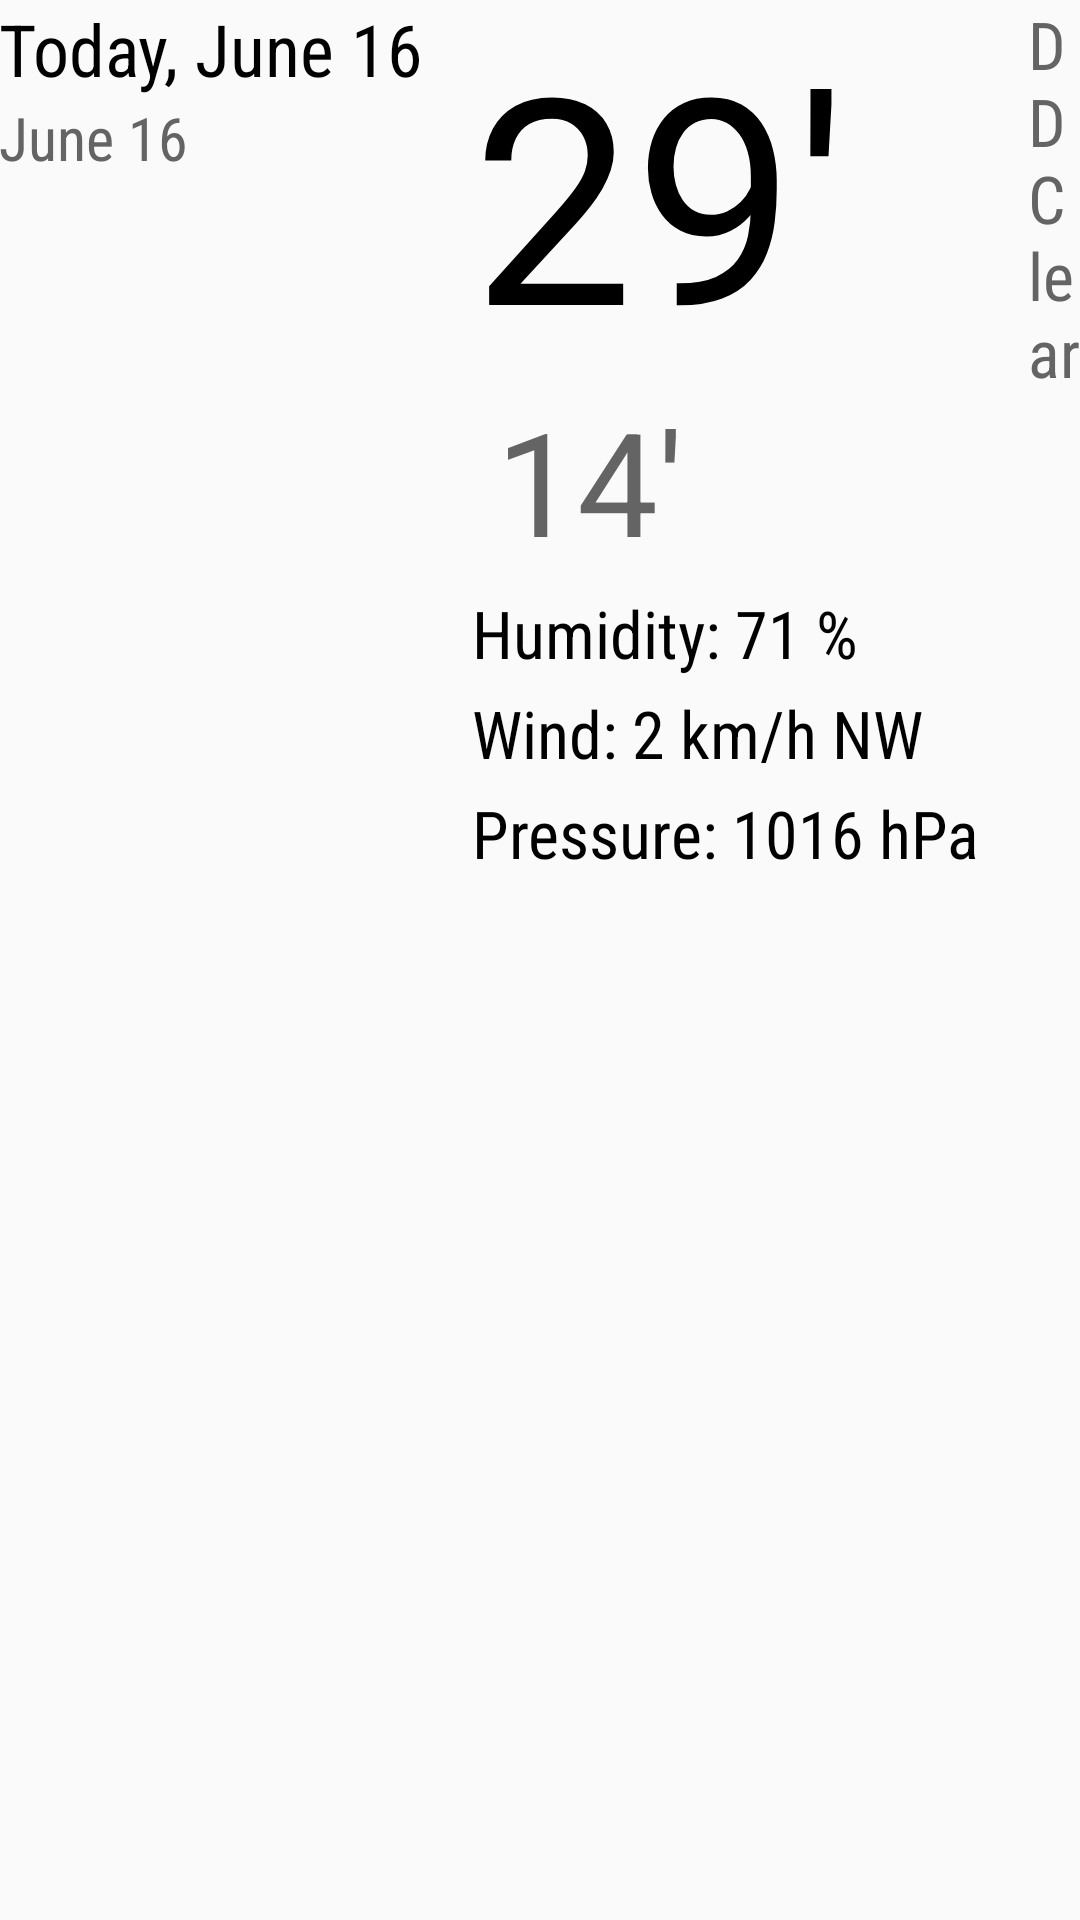

Android layout source for this screen:
<!-- AndroidManifest.xml: application theme AppTheme -->
<!-- res/layout/fragment_detail_wide.xml -->
<ScrollView xmlns:android="http://schemas.android.com/apk/res/android"
    android:layout_width="match_parent"
    android:layout_height="match_parent"
    android:layout_marginTop="?android:attr/actionBarSize"
    android:fillViewport="true">

    <LinearLayout
        android:layout_width="match_parent"
        android:layout_height="wrap_content"
        android:orientation="horizontal"
        android:padding="@dimen/activity_vertical_margin">

        

        
        <LinearLayout
            android:layout_width="wrap_content"
            android:layout_height="wrap_content"
            android:minWidth="56dp"
            android:orientation="vertical">

            <TextView
                android:id="@+id/detail_day_textview"
                android:layout_width="wrap_content"
                android:layout_height="wrap_content"
                android:fontFamily="sans-serif-condensed"
                android:minWidth="120dp"
                android:text="Today, June 16"
                android:textColor="@color/black"
                android:textSize="24sp" />

            <TextView
                android:id="@+id/detail_date_textview"
                android:layout_width="wrap_content"
                android:layout_height="wrap_content"
                android:fontFamily="sans-serif-condensed"
                android:text="June 16"
                android:textColor="@color/grey_700"
                android:textSize="20sp" />
        </LinearLayout>


        <LinearLayout
            android:layout_width="wrap_content"
            android:layout_height="wrap_content"
            android:layout_marginLeft="16dp"
            android:orientation="vertical">

            <TextView
                android:id="@+id/detail_high_textview"
                android:layout_width="wrap_content"
                android:layout_height="wrap_content"
                android:fontFamily="sans-serif"
                android:text="29'"
                android:textColor="@color/black"
                android:textSize="96sp" />

            <TextView
                android:id="@+id/detail_low_textview"
                android:layout_width="wrap_content"
                android:layout_height="wrap_content"
                android:layout_marginLeft="8dp"
                android:fontFamily="sans-serif"
                android:text="14'"
                android:textColor="@color/grey_700"
                android:textSize="48sp" />

            <TextView
                android:id="@+id/detail_humidity_textview"
                android:layout_width="wrap_content"
                android:layout_height="wrap_content"
                android:layout_marginTop="4dp"
                android:fontFamily="sans-serif-condensed"
                android:text="Humidity: 71 %"
                android:textColor="@color/black"
                android:textSize="22sp" />

            <TextView
                android:id="@+id/detail_wind_textview"
                android:layout_width="wrap_content"
                android:layout_height="wrap_content"
                android:layout_marginTop="4dp"
                android:fontFamily="sans-serif-condensed"
                android:text="Wind: 2 km/h NW"
                android:textColor="@color/black"
                android:textSize="22sp" />

            <TextView
                android:id="@+id/detail_pressure_textview"
                android:layout_width="wrap_content"
                android:layout_height="wrap_content"
                android:layout_marginTop="4dp"
                android:fontFamily="sans-serif-condensed"
                android:text="Pressure: 1016 hPa"
                android:textColor="@color/black"
                android:textSize="22sp" />
        </LinearLayout>

        <LinearLayout
            android:layout_width="wrap_content"
            android:layout_height="wrap_content"
            android:layout_marginLeft="16dp"
            android:gravity="center_horizontal"
            android:orientation="vertical">

            <ImageView
                android:id="@+id/detail_icon"
                android:layout_width="wrap_content"
                android:layout_height="wrap_content"
                android:adjustViewBounds="true"
                android:src="@drawable/art_clear" />

            <TextView
                android:id="@+id/detail_forecast_textview"
                android:layout_width="wrap_content"
                android:layout_height="wrap_content"
                android:fontFamily="sans-serif-condensed"
                android:text="DDClear"
                android:textColor="@color/grey_700"
                android:textSize="22sp" />
        </LinearLayout>


    </LinearLayout>
</ScrollView>
<!-- resources referenced by this layout -->
<resources>
  <color name="black">#000000</color>
  <color name="grey_700">#646464</color>
  <style name="AppTheme" parent="Theme.AppCompat.Light.NoActionBar">
          
          <item name="colorPrimary">@color/sunshine_blue</item>
          <item name="colorPrimaryDark">@color/sunshine_dark_blue</item>
          <item name="colorAccent">@color/colorAccent</item>
      </style>
  <color name="sunshine_blue">#ff1ca8f4</color>
  <color name="sunshine_dark_blue">#0288D1</color>
  <color name="colorAccent">#FF4081</color>
</resources>
